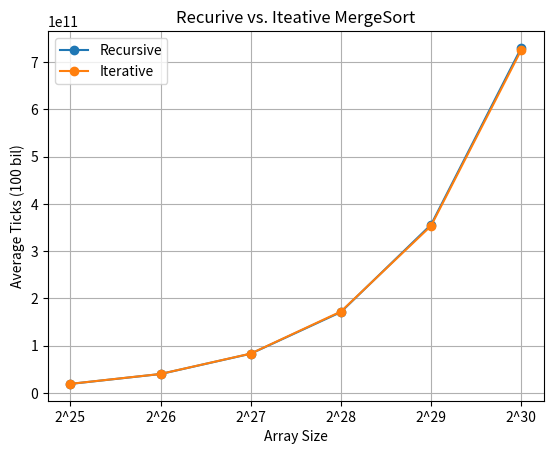

Write Python code to recreate this figure.
import matplotlib.pyplot as plt
import numpy as np
from matplotlib.ticker import ScalarFormatter

# Define the two datasets as lists of strings
dataset1 = [
    "19412157373 19317654356 19337741979 19385126866 19292995425",
    "40175826057 40207239958 40154549008 40799556956 40034710149",
    "83826401512 82831171920 83019662964 83065354165 83106560740",
    "172184350660 171026034956 171028641756 170988693306 170950236611",
    "356544615868 356010551368 356074624013 356236480324 355374744690",
    "731514079191 727956871589 729494151039 730361503690 729839800102"
]

dataset2 = [
    "19556939902 19541333305 19586592154 19325497321 19444895645",
    "40463355877 40248048211 40350898525 40508993350 40386921683",
    "83778600224 83430117246 83429452488 83141758346 83511743284",
    "172957949381 172311988310 172092196899 172338625249 172172986164",
    "355780149375 355179057188 353342321293 351288990920 352491121419",
    "726661881852 725450151762 723743258665 725101112267 726416791104"
]

def calculate_averages(dataset):
    averages = []
    for line in dataset:
        numbers = list(map(int, line.split()))
        averages.append(sum(numbers) / len(numbers))
    return averages

# Compute averages
averages1 = calculate_averages(dataset1)
averages2 = calculate_averages(dataset2)

# # Generate x-axis points (1, 2, 3, ...)
# x_points = range(1, len(averages1) + 1)

array_sizes = [2**25, 2**26, 2**27, 2**28, 2**29, 2**30]
x_labels = ['2^25', '2^26', '2^27', '2^28', '2^29', '2^30']

# averages1 = [y / 1e9 for y in averages1]
# averages2 = [y / 1e9 for y in averages2]

# Plot the data
plt.plot(x_labels, averages1, label="Recursive", marker="o")
plt.plot(x_labels, averages2, label="Iterative", marker="o")

# Customize the plot
plt.title("Recurive vs. Iteative MergeSort")
plt.xlabel("Array Size")
plt.ylabel("Average Ticks (100 bil)")
plt.legend()
plt.grid(True)

# Show the plot
plt.savefig("graph.png")